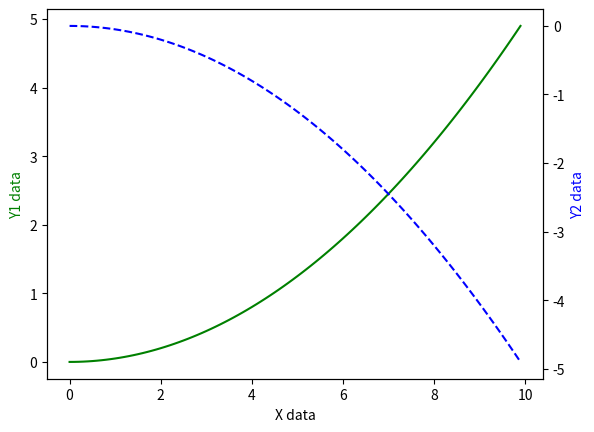

The matplotlib source for this figure:
#!/usr/bin/env python
# -*- coding:utf-8 -*-
# author:Erik Chan
# datetime:2019/4/24 12:52
# software: PyCharm

import matplotlib.pyplot as plt
import matplotlib.gridspec as gridspec
import numpy as np

x = np.arange(0,10,0.1)
y1 = 0.05*x**2
y2 = -1*y1

ax1 = plt.subplot()
ax2 = ax1.twinx()    # mirror the ax1
ax1.plot(x, y1, 'g-')
ax2.plot(x, y2, 'b--')

ax1.set_xlabel('X data')
ax1.set_ylabel('Y1 data', color='g')
ax2.set_ylabel('Y2 data', color='b')

plt.show()




